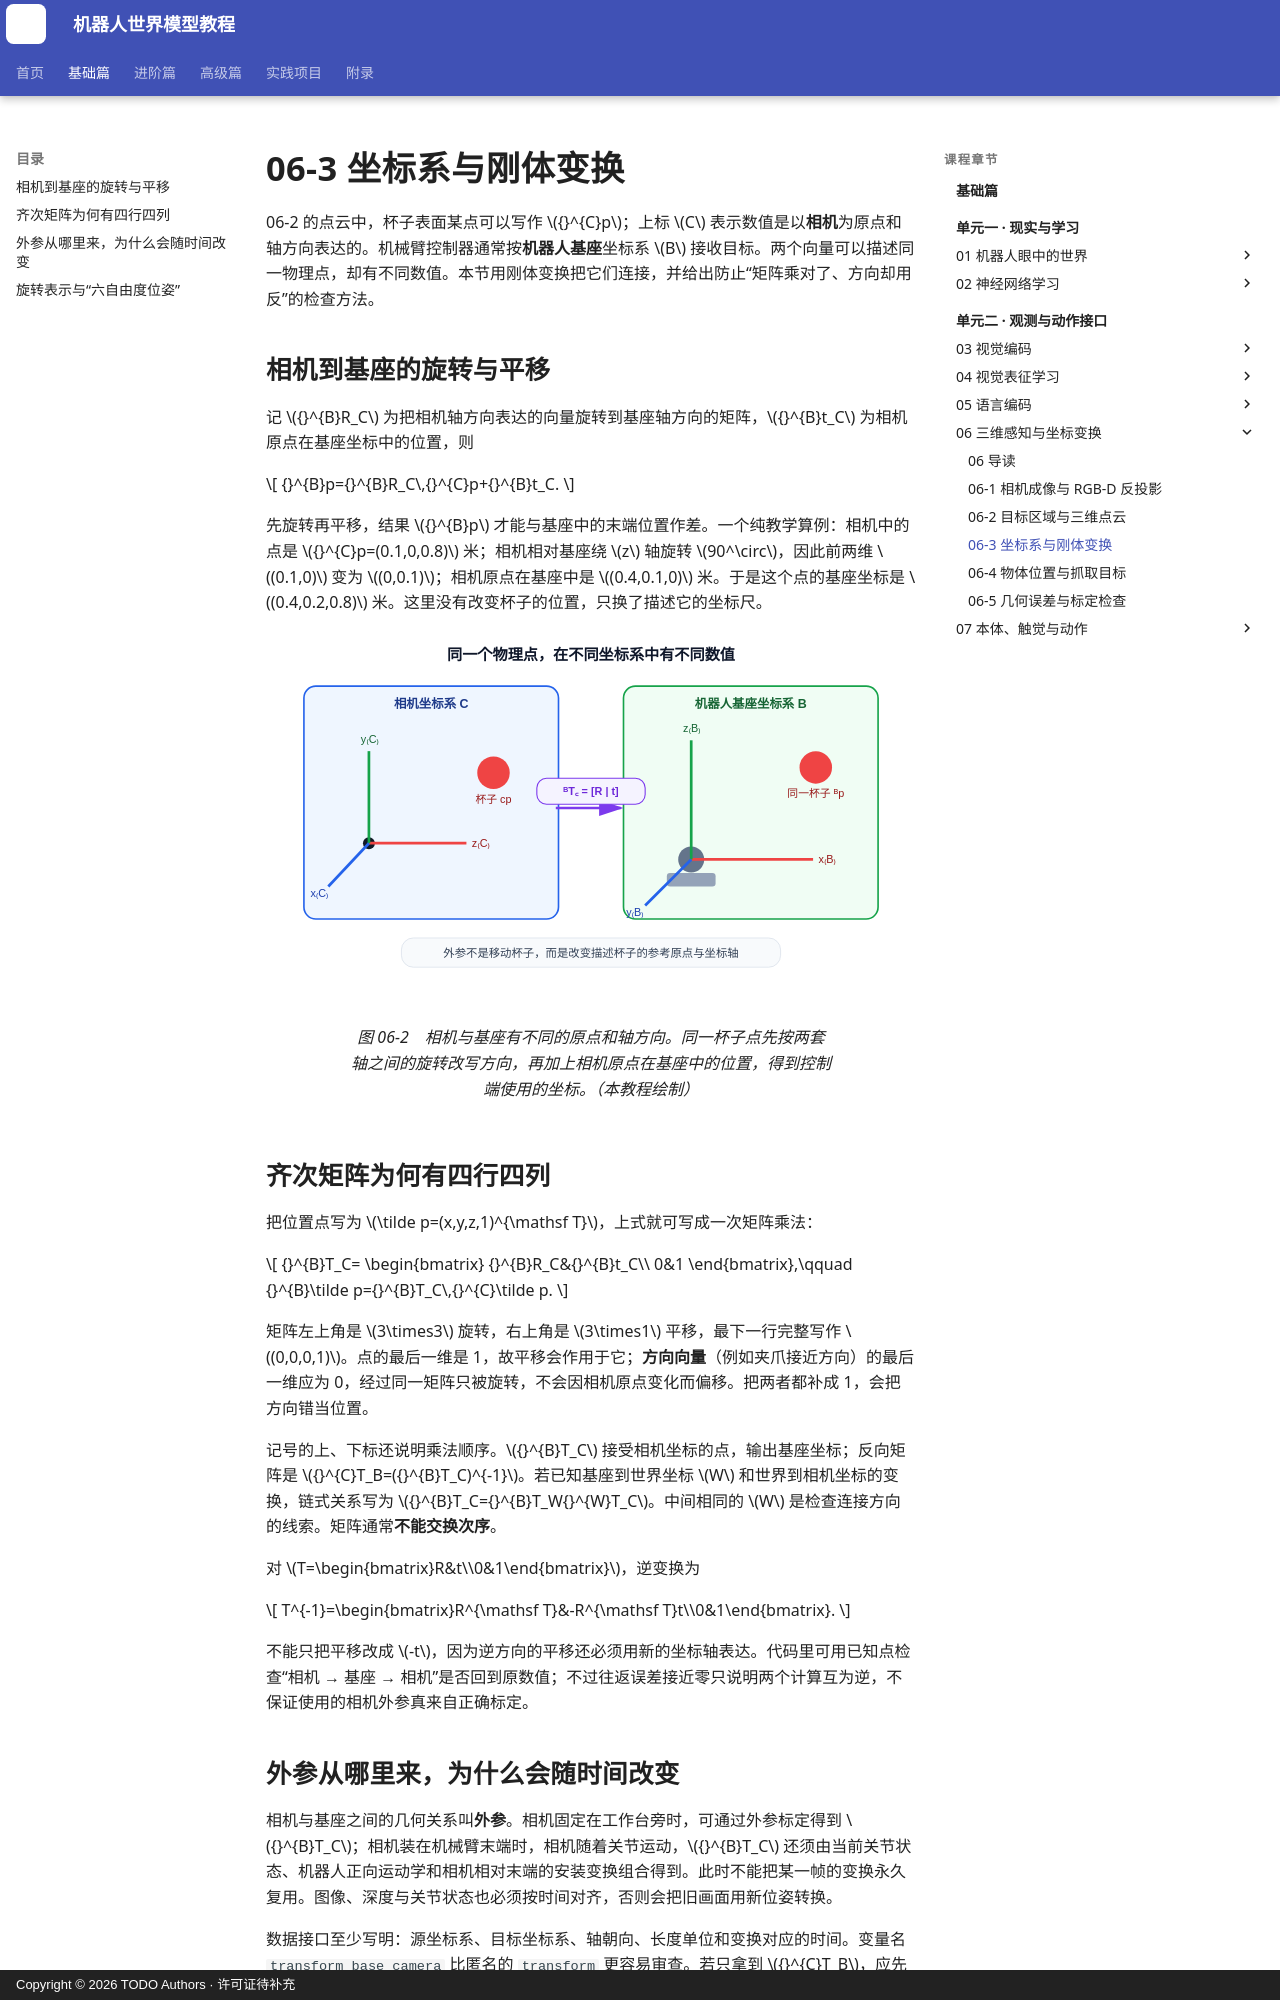

repository: qi-robotics/robot-world-model-tutorial · page: basics/06-3-coordinate-frames-and-transforms/index.html · generator: mkdocs · copyright: Copyright © 2026 TODO Authors · 许可证待补充

# 06-3 坐标系与刚体变换

06-2 的点云中，杯子表面某点可以写作 ${}^{C}p$；上标 $C$ 表示数值是以**相机**为原点和轴方向表达的。机械臂控制器通常按**机器人基座**坐标系 $B$ 接收目标。两个向量可以描述同一物理点，却有不同数值。本节用刚体变换把它们连接，并给出防止“矩阵乘对了、方向却用反”的检查方法。

## 相机到基座的旋转与平移

记 ${}^{B}R_C$ 为把相机轴方向表达的向量旋转到基座轴方向的矩阵，${}^{B}t_C$ 为相机原点在基座坐标中的位置，则

$$
{}^{B}p={}^{B}R_C\,{}^{C}p+{}^{B}t_C.
$$

先旋转再平移，结果 ${}^{B}p$ 才能与基座中的末端位置作差。一个纯教学算例：相机中的点是 ${}^{C}p=(0.1,0,0.8)$ 米；相机相对基座绕 $z$ 轴旋转 $90^\circ$，因此前两维 $(0.1,0)$ 变为 $(0,0.1)$；相机原点在基座中是 $(0.4,0.1,0)$ 米。于是这个点的基座坐标是 $(0.4,0.2,0.8)$ 米。这里没有改变杯子的位置，只换了描述它的坐标尺。

<figure markdown="span">
  ![杯子位置从相机坐标变换到机器人基座坐标](../assets/images/basics/06/06-02-coordinate-transform.svg){ width="1040" loading=lazy }
  <figcaption>图 06-2　相机与基座有不同的原点和轴方向。同一杯子点先按两套轴之间的旋转改写方向，再加上相机原点在基座中的位置，得到控制端使用的坐标。（本教程绘制）</figcaption>
</figure>

## 齐次矩阵为何有四行四列

把位置点写为 $\tilde p=(x,y,z,1)^{\mathsf T}$，上式就可写成一次矩阵乘法：

$$
{}^{B}T_C=
\begin{bmatrix}
{}^{B}R_C&{}^{B}t_C\\
0&1
\end{bmatrix},\qquad
{}^{B}\tilde p={}^{B}T_C\,{}^{C}\tilde p.
$$

矩阵左上角是 $3\times3$ 旋转，右上角是 $3\times1$ 平移，最下一行完整写作 $(0,0,0,1)$。点的最后一维是 1，故平移会作用于它；**方向向量**（例如夹爪接近方向）的最后一维应为 0，经过同一矩阵只被旋转，不会因相机原点变化而偏移。把两者都补成 1，会把方向错当位置。

记号的上、下标还说明乘法顺序。${}^{B}T_C$ 接受相机坐标的点，输出基座坐标；反向矩阵是 ${}^{C}T_B=({}^{B}T_C)^{-1}$。若已知基座到世界坐标 $W$ 和世界到相机坐标的变换，链式关系写为 ${}^{B}T_C={}^{B}T_W{}^{W}T_C$。中间相同的 $W$ 是检查连接方向的线索。矩阵通常**不能交换次序**。

对 $T=\begin{bmatrix}R&t\\0&1\end{bmatrix}$，逆变换为

$$
T^{-1}=\begin{bmatrix}R^{\mathsf T}&-R^{\mathsf T}t\\0&1\end{bmatrix}.
$$

不能只把平移改成 $-t$，因为逆方向的平移还必须用新的坐标轴表达。代码里可用已知点检查“相机 → 基座 → 相机”是否回到原数值；不过往返误差接近零只说明两个计算互为逆，不保证使用的相机外参真来自正确标定。
